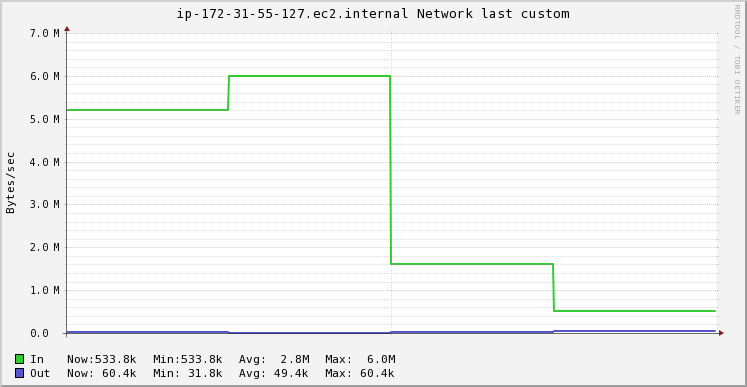

Source data for this figure (header and first rows):
Timestamp, In, Out
2020-11-19T10:57:15+00:00, 5227181, 39794
2020-11-19T10:57:30+00:00, 6031169, 31820
2020-11-19T10:57:45+00:00, 1633289, 54695
2020-11-19T10:58:00+00:00, 533819, 60414
2020-11-19T10:58:15+00:00, 533819, 60414
